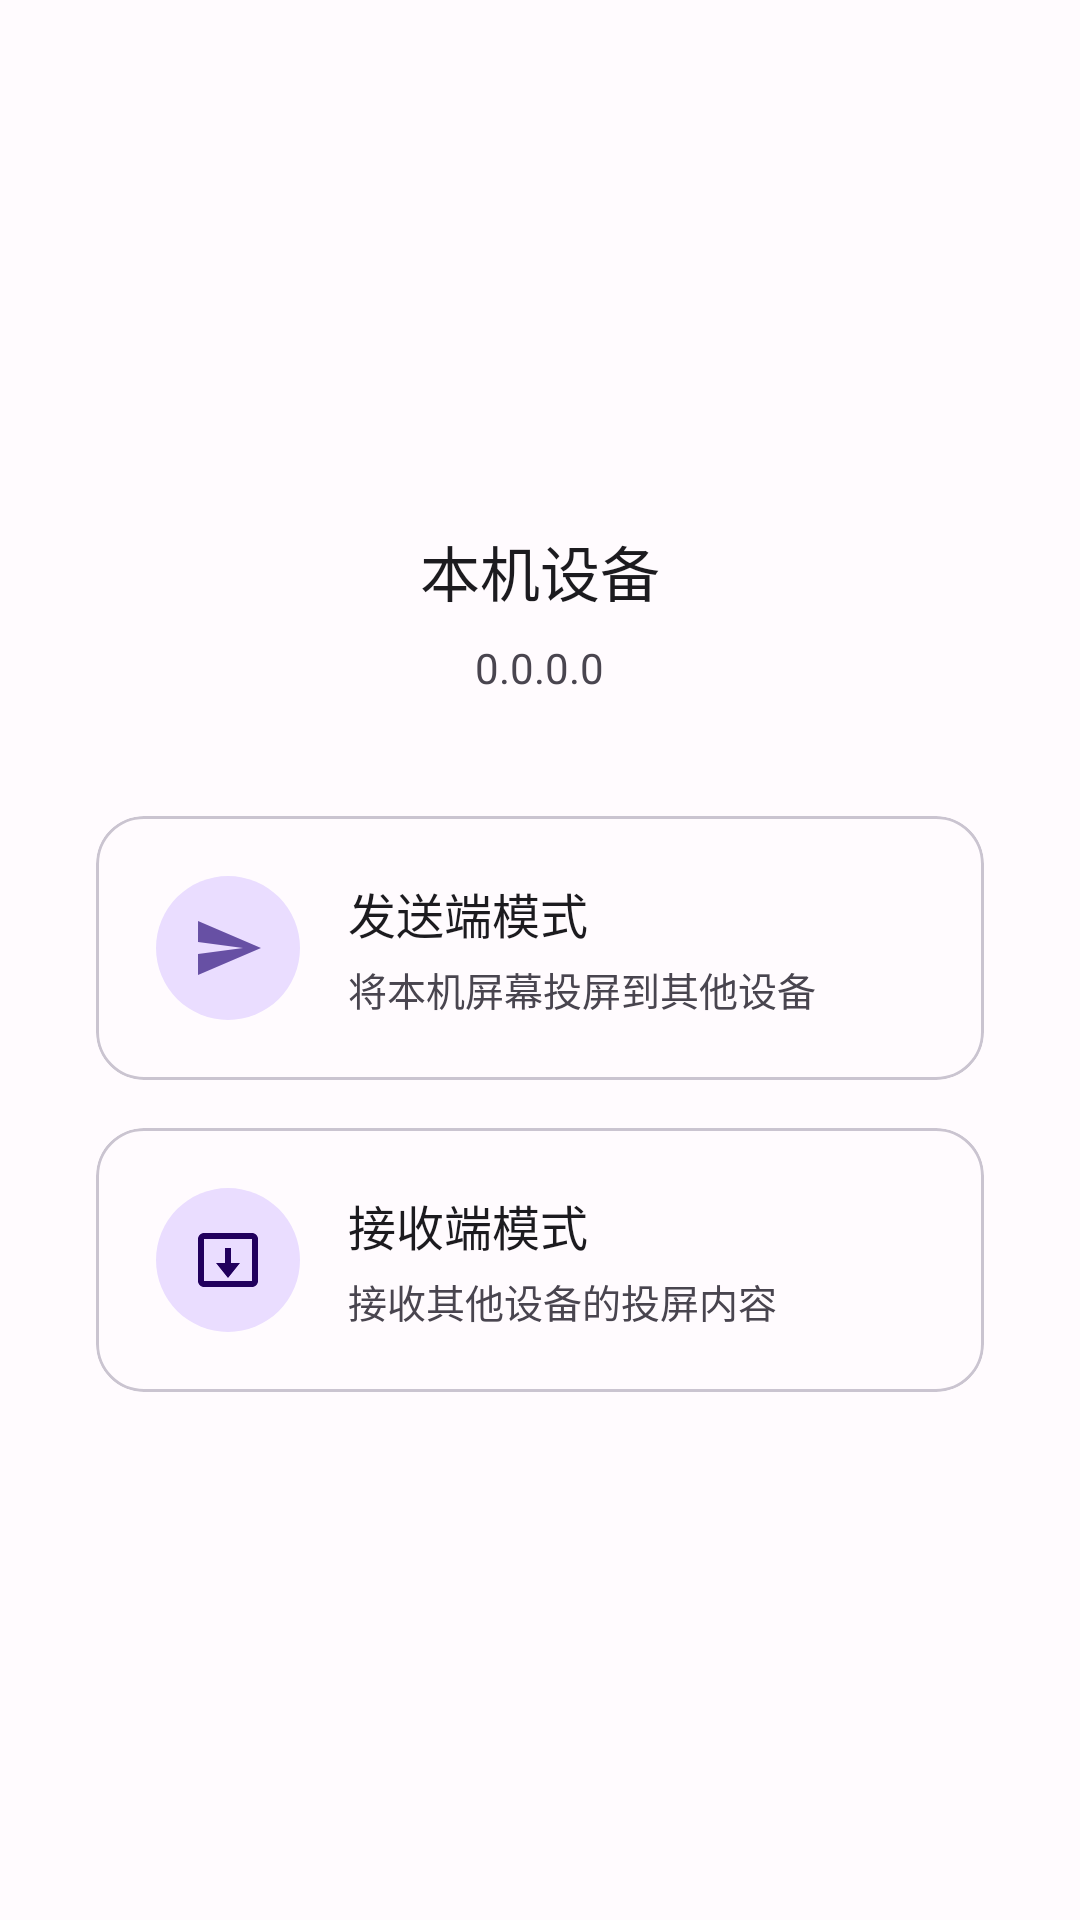

Write the Android layout XML for this screen, with the resource values it uses.
<!-- AndroidManifest.xml: application theme Theme.LocalCastPro -->
<!-- res/layout/activity_device_discovery.xml -->
<?xml version="1.0" encoding="utf-8"?>

<LinearLayout xmlns:android="http://schemas.android.com/apk/res/android"
    xmlns:app="http://schemas.android.com/apk/res-auto"
    android:layout_width="match_parent"
    android:layout_height="match_parent"
    android:orientation="vertical"
    android:background="@color/md_background"
    android:gravity="center"
    android:padding="32dp">

    <TextView
        android:id="@+id/tv_local_device"
        android:layout_width="wrap_content"
        android:layout_height="wrap_content"
        android:text="本机设备"
        android:textColor="@color/md_on_surface"
        android:textSize="20sp"
        android:fontFamily="sans-serif-medium" />

    <TextView
        android:id="@+id/tv_local_ip"
        android:layout_width="wrap_content"
        android:layout_height="wrap_content"
        android:layout_marginTop="8dp"
        android:text="0.0.0.0"
        android:textColor="@color/md_on_surface_variant"
        android:textSize="14sp" />

    <com.google.android.material.card.MaterialCardView
        android:id="@+id/btn_sender_mode"
        android:layout_width="match_parent"
        android:layout_height="wrap_content"
        android:layout_marginTop="40dp"
        android:clickable="true"
        android:focusable="true"
        android:foreground="?attr/selectableItemBackground"
        app:cardElevation="0dp"
        app:strokeWidth="1dp"
        app:strokeColor="@color/md_outline_variant"
        app:cardCornerRadius="16dp">

        <LinearLayout
            android:layout_width="match_parent"
            android:layout_height="wrap_content"
            android:orientation="horizontal"
            android:padding="20dp"
            android:gravity="center_vertical">

            <ImageView
                android:layout_width="48dp"
                android:layout_height="48dp"
                android:src="@drawable/ic_send"
                android:background="@drawable/device_icon_bg"
                android:padding="10dp"
                android:scaleType="centerInside" />

            <LinearLayout
                android:layout_width="0dp"
                android:layout_height="wrap_content"
                android:layout_weight="1"
                android:layout_marginStart="16dp"
                android:orientation="vertical">
                <TextView android:layout_width="wrap_content" android:layout_height="wrap_content"
                    android:text="发送端模式" android:textColor="@color/md_on_surface"
                    android:textSize="16sp" android:fontFamily="sans-serif-medium" />
                <TextView android:layout_width="wrap_content" android:layout_height="wrap_content"
                    android:layout_marginTop="4dp" android:text="将本机屏幕投屏到其他设备"
                    android:textColor="@color/md_on_surface_variant" android:textSize="13sp" />
            </LinearLayout>
        </LinearLayout>
    </com.google.android.material.card.MaterialCardView>

    <com.google.android.material.card.MaterialCardView
        android:id="@+id/btn_receiver_mode"
        android:layout_width="match_parent"
        android:layout_height="wrap_content"
        android:layout_marginTop="16dp"
        android:clickable="true"
        android:focusable="true"
        android:foreground="?attr/selectableItemBackground"
        app:cardElevation="0dp"
        app:strokeWidth="1dp"
        app:strokeColor="@color/md_outline_variant"
        app:cardCornerRadius="16dp">

        <LinearLayout
            android:layout_width="match_parent"
            android:layout_height="wrap_content"
            android:orientation="horizontal"
            android:padding="20dp"
            android:gravity="center_vertical">

            <ImageView
                android:layout_width="48dp"
                android:layout_height="48dp"
                android:src="@drawable/ic_receive"
                android:background="@drawable/device_icon_bg"
                android:padding="10dp"
                android:scaleType="centerInside" />

            <LinearLayout
                android:layout_width="0dp"
                android:layout_height="wrap_content"
                android:layout_weight="1"
                android:layout_marginStart="16dp"
                android:orientation="vertical">
                <TextView android:layout_width="wrap_content" android:layout_height="wrap_content"
                    android:text="接收端模式" android:textColor="@color/md_on_surface"
                    android:textSize="16sp" android:fontFamily="sans-serif-medium" />
                <TextView android:layout_width="wrap_content" android:layout_height="wrap_content"
                    android:layout_marginTop="4dp" android:text="接收其他设备的投屏内容"
                    android:textColor="@color/md_on_surface_variant" android:textSize="13sp" />
            </LinearLayout>
        </LinearLayout>
    </com.google.android.material.card.MaterialCardView>

    <LinearLayout
        android:id="@+id/layout_waiting"
        android:layout_width="match_parent"
        android:layout_height="wrap_content"
        android:layout_marginTop="32dp"
        android:orientation="vertical"
        android:gravity="center"
        android:visibility="gone">

        <com.google.android.material.progressindicator.CircularProgressIndicator
            android:layout_width="32dp" android:layout_height="32dp"
            android:indeterminate="true" app:indicatorColor="@color/md_primary" />

        <TextView
            android:layout_width="wrap_content" android:layout_height="wrap_content"
            android:layout_marginTop="12dp" android:text="等待其他设备连接…"
            android:textColor="@color/md_on_surface_variant" android:textSize="14sp" />
    </LinearLayout>

</LinearLayout>
<!-- resources referenced by this layout -->
<resources>
  <color name="md_background">#FFFBFE</color>
  <color name="md_on_surface">#1C1B1F</color>
  <color name="md_on_surface_variant">#49454F</color>
  <color name="md_outline_variant">#CAC4D0</color>
  <color name="md_primary">#6750A4</color>
  <!-- drawable device_icon_bg (drawable) -->
  <?xml version="1.0" encoding="utf-8"?>
  
  <shape xmlns:android="http://schemas.android.com/apk/res/android"
      android:shape="oval">
      <solid android:color="@color/md_primary_container" />
  </shape>
  <!-- drawable ic_receive (drawable) -->
  <?xml version="1.0" encoding="utf-8"?>
  
  <vector xmlns:android="http://schemas.android.com/apk/res/android"
      android:width="24dp"
      android:height="24dp"
      android:viewportWidth="24"
      android:viewportHeight="24"
      android:tint="@color/md_on_primary_container">
      <path
          android:fillColor="@android:color/white"
          android:pathData="M20,3H4C2.9,3 2,3.9 2,5v14c0,1.1 0.9,2 2,2h16c1.1,0 2,-0.9 2,-2V5C22,3.9 21.1,3 20,3zM20,5v14H4V5H20z" />
      <path
          android:fillColor="@android:color/white"
          android:pathData="M12,18l4,-5h-3V8h-2v5H8L12,18z" />
  </vector>
  <!-- drawable ic_send (drawable) -->
  <?xml version="1.0" encoding="utf-8"?>
  
  <vector xmlns:android="http://schemas.android.com/apk/res/android"
      android:width="24dp"
      android:height="24dp"
      android:viewportWidth="24"
      android:viewportHeight="24"
      android:tint="@color/md_primary">
      <path
          android:fillColor="@android:color/white"
          android:pathData="M2.01,21L23,12 2.01,3 2,10l15,2 -15,2z" />
  </vector>
  <style name="Theme.LocalCastPro" parent="Theme.Material3.DayNight.NoActionBar">
          <item name="colorPrimary">@color/md_primary</item>
          <item name="colorOnPrimary">@color/md_on_primary</item>
          <item name="colorPrimaryContainer">@color/md_primary_container</item>
          <item name="colorOnPrimaryContainer">@color/md_on_primary_container</item>
          <item name="colorSecondary">@color/md_secondary</item>
          <item name="colorOnSecondary">@color/md_on_secondary</item>
          <item name="colorSecondaryContainer">@color/md_secondary_container</item>
          <item name="colorOnSecondaryContainer">@color/md_on_secondary_container</item>
          <item name="colorTertiary">@color/md_tertiary</item>
          <item name="colorOnTertiary">@color/md_on_tertiary</item>
          <item name="colorError">@color/md_error</item>
          <item name="colorOnError">@color/md_on_error</item>
          <item name="colorSurface">@color/md_surface</item>
          <item name="colorOnSurface">@color/md_on_surface</item>
          <item name="colorSurfaceVariant">@color/md_surface_variant</item>
          <item name="colorOnSurfaceVariant">@color/md_on_surface_variant</item>
          <item name="colorOutline">@color/md_outline</item>
          <item name="colorOutlineVariant">@color/md_outline_variant</item>
          <item name="android:colorBackground">@color/md_background</item>
          <item name="android:statusBarColor">@color/md_surface</item>
          <item name="android:windowLightStatusBar">true</item>
          <item name="android:navigationBarColor">@color/md_surface</item>
      </style>
  <color name="md_primary_container">#EADDFF</color>
  <color name="md_on_primary_container">#21005D</color>
  <color name="md_on_primary">#FFFFFF</color>
  <color name="md_secondary">#625B71</color>
  <color name="md_on_secondary">#FFFFFF</color>
  <color name="md_secondary_container">#E8DEF8</color>
  <color name="md_on_secondary_container">#1D192B</color>
  <color name="md_tertiary">#7D5260</color>
  <color name="md_on_tertiary">#FFFFFF</color>
  <color name="md_error">#B3261E</color>
  <color name="md_on_error">#FFFFFF</color>
  <color name="md_surface">#FFFBFE</color>
  <color name="md_surface_variant">#E7E0EC</color>
  <color name="md_outline">#79747E</color>
</resources>
